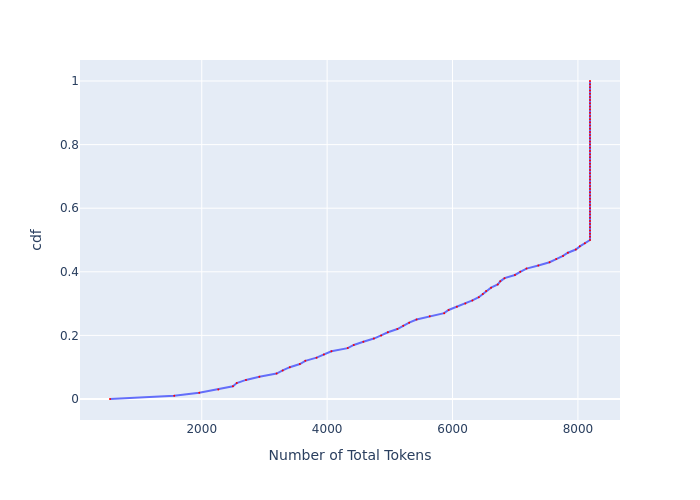

The file beside this chart, header and first rows:
, cdf, Number of Total Tokens
0, 0.0, 536.5
1, 0.01, 1561
2, 0.02, 1961
3, 0.03, 2264
4, 0.04, 2497
5, 0.05, 2558
6, 0.06, 2705
7, 0.07, 2919
8, 0.08, 3194
9, 0.09, 3291
10, 0.1, 3405
11, 0.11, 3565
12, 0.12, 3652
13, 0.13, 3831
14, 0.14, 3948
15, 0.15, 4068
16, 0.16, 4329
17, 0.17, 4425
18, 0.18, 4578
19, 0.19, 4746
20, 0.2, 4861
21, 0.21, 4969
22, 0.22, 5120
23, 0.23, 5213
24, 0.24, 5308
25, 0.25, 5426
26, 0.26, 5636
27, 0.27, 5866
28, 0.28, 5937
29, 0.29, 6069
30, 0.3, 6204
31, 0.31, 6317
32, 0.32, 6419
33, 0.33, 6483
34, 0.34, 6535
35, 0.35, 6614
36, 0.36, 6721
37, 0.37, 6762
38, 0.38, 6829
39, 0.39, 6995
40, 0.4, 7080
41, 0.41, 7180
42, 0.42, 7369
43, 0.43, 7548
44, 0.44, 7654
45, 0.45, 7762
46, 0.46, 7840
47, 0.47, 7967
48, 0.48, 8031
49, 0.49, 8111
50, 0.5, 8193
51, 0.51, 8193
52, 0.52, 8193
53, 0.53, 8193
54, 0.54, 8193
55, 0.55, 8193
56, 0.56, 8193
57, 0.57, 8193
58, 0.58, 8193
59, 0.59, 8193
... 41 more rows
